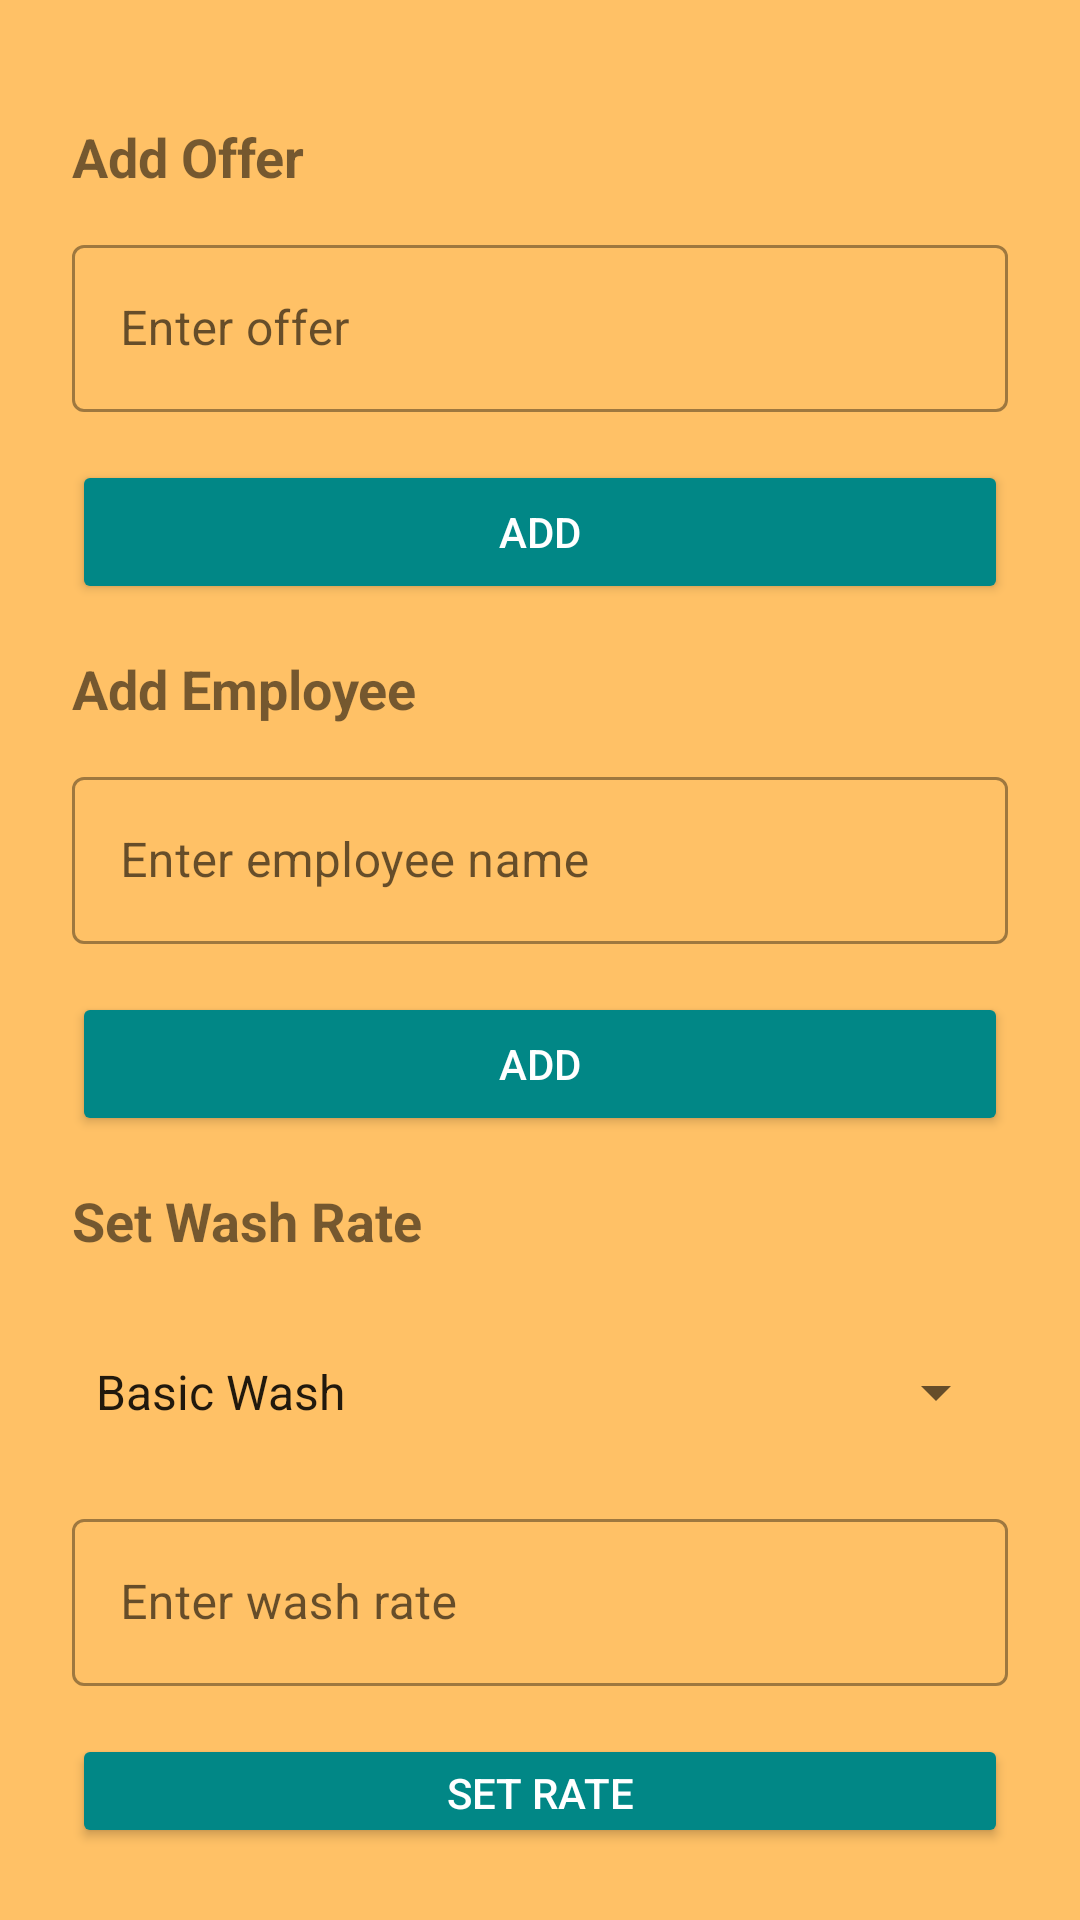

Android layout source for this screen:
<!-- AndroidManifest.xml: application theme Theme.FirebaseLogin -->
<!-- res/layout/activity_owner.xml -->
<?xml version="1.0" encoding="utf-8"?>
<LinearLayout xmlns:android="http://schemas.android.com/apk/res/android"
    android:layout_width="match_parent"
    android:layout_height="match_parent"
    xmlns:tools="http://schemas.android.com/tools"
    android:orientation="vertical"
    android:padding="24dp"
    android:background="@color/back_color_60"
    tools:context=".OwnerActivity">

    <ImageView
        android:id="@+id/logoutIv"
        android:layout_width="wrap_content"
        android:layout_height="wrap_content"
        android:layout_gravity="end"
        android:background="@drawable/logout"/>

    <TextView
        android:layout_width="wrap_content"
        android:layout_height="wrap_content"
        android:text="Add Offer"
        android:textSize="18sp"
        android:textStyle="bold"
        android:layout_marginTop="16dp" />

    <com.google.android.material.textfield.TextInputLayout
        android:layout_width="match_parent"
        style="@style/Widget.MaterialComponents.TextInputLayout.OutlinedBox"
        android:layout_height="wrap_content"
        android:layout_marginTop="12dp">

    <com.google.android.material.textfield.TextInputEditText
        android:id="@+id/offer_input"
        android:layout_width="match_parent"
        android:layout_height="wrap_content"
        android:hint="Enter offer" />

    </com.google.android.material.textfield.TextInputLayout>

    <Button
        android:id="@+id/add_offer_button"
        android:layout_width="match_parent"
        android:layout_height="wrap_content"
        android:text="Add"
        android:textColor="@color/white"
        android:layout_marginTop="16dp"
        android:backgroundTint="@color/teal_700"/>

    <TextView
        android:layout_width="wrap_content"
        android:layout_height="wrap_content"
        android:text="Add Employee"
        android:textSize="18sp"
        android:textStyle="bold"
        android:layout_marginTop="16dp"/>

    <com.google.android.material.textfield.TextInputLayout
        android:layout_width="match_parent"
        style="@style/Widget.MaterialComponents.TextInputLayout.OutlinedBox"
        android:layout_height="wrap_content"
        android:layout_marginTop="12dp">

    <com.google.android.material.textfield.TextInputEditText
        android:id="@+id/employee_input"
        android:layout_width="match_parent"
        android:layout_height="wrap_content"
        android:hint="Enter employee name" />

    </com.google.android.material.textfield.TextInputLayout>

    <Button
        android:id="@+id/add_employee_button"
        android:layout_width="match_parent"
        android:layout_height="wrap_content"
        android:text="Add"
        android:textColor="@color/white"
        android:layout_marginTop="16dp"
        android:backgroundTint="@color/teal_700"/>

    <TextView
        android:layout_width="wrap_content"
        android:layout_height="wrap_content"
        android:text="Set Wash Rate"
        android:textSize="18sp"
        android:textStyle="bold"
        android:layout_marginTop="16dp"/>

    <Spinner
        android:id="@+id/wash_type_spinner"
        android:layout_width="match_parent"
        android:layout_height="50dp"
        android:layout_marginTop="20dp"
        android:entries="@array/wash_types_array" />

    <com.google.android.material.textfield.TextInputLayout
        android:layout_width="match_parent"
        style="@style/Widget.MaterialComponents.TextInputLayout.OutlinedBox"
        android:layout_height="wrap_content"
        android:layout_marginTop="12dp">

    <com.google.android.material.textfield.TextInputEditText
        android:id="@+id/rate_input"
        android:layout_width="match_parent"
        android:layout_height="wrap_content"
        android:hint="Enter wash rate" />

    </com.google.android.material.textfield.TextInputLayout>


    <Button
        android:id="@+id/set_rate_button"
        android:layout_width="match_parent"
        android:layout_height="wrap_content"
        android:text="Set Rate"
        android:textColor="@color/white"
        android:layout_marginTop="16dp"
        android:backgroundTint="@color/teal_700"/>

</LinearLayout>
<!-- resources referenced by this layout -->
<resources>
  <string-array name="wash_types_array">
          <item>Basic Wash</item>
          <item>Deluxe Wash</item>
          <item>Premium Wash</item>
      </string-array>
  <color name="back_color_60">#99FF9800</color>
  <color name="teal_700">#FF018786</color>
  <color name="white">#FFFFFFFF</color>
  
      //by me
  <style name="Theme.FirebaseLogin" parent="Theme.MaterialComponents.DayNight.NoActionBar">
          
          <item name="colorPrimary">@color/theme_color</item>
          <item name="colorPrimaryVariant">@color/theme_color</item>
          <item name="colorOnPrimary">@color/white</item>
          
          <item name="colorSecondary">@color/teal_200</item>
          <item name="colorSecondaryVariant">@color/teal_700</item>
          <item name="colorOnSecondary">@color/black</item>
          
          <item name="android:statusBarColor">?attr/colorPrimaryVariant</item>
          
      </style>
  <color name="theme_color">#2176FF</color>
  <color name="teal_200">#FF03DAC5</color>
  <color name="black">#FF000000</color>
</resources>
